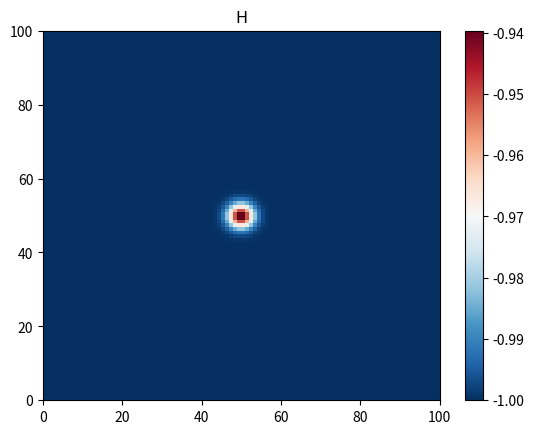
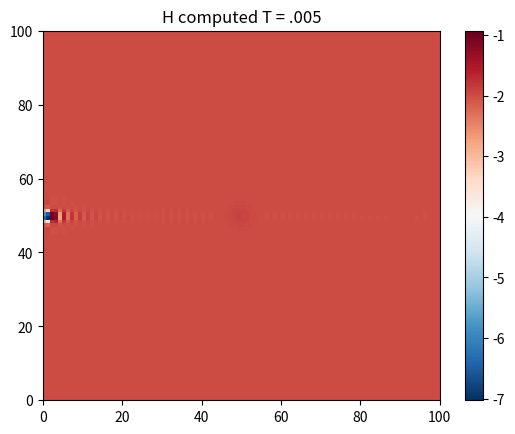

Write Python code to recreate these figures, in order.
from mpl_toolkits.mplot3d import Axes3D
import scipy.stats as st


from matplotlib.collections import LineCollection
from numpy import pi,cosh,exp,round,zeros,arange,real
from numpy.fft import fft,ifft
from matplotlib.pyplot import figure
import numpy as np
import matplotlib.pyplot as plt
from matplotlib.collections import LineCollection
from scipy import signal



                
def chebfft(v,x):    #this is the first derivative  1-D
    N = len(v)-1;
    if N==0: return 0
    ii = np.arange(0,N); iir = np.arange(1-N,0); iii = np.array(ii,dtype=int)
    #print (v)
    V = np.hstack((v,v[N-1:0:-1]))
    U = np.real(fft(V))
    W = np.real(ifft(1j*np.hstack((ii,[0.],iir))*U))
    w = np.zeros(N+1)
    w[1:N] = -W[1:N]/np.sqrt(1-x[1:N]**2)     
    w[0] = sum(iii**2*U[iii])/N + .5*N*U[N]     
    w[N] = sum((-1)**(iii+1)*ii**2*U[iii])/N + .5*(-1)**(N+1)*N*U[N]
    return w






def convert(U,F,G,N,tmax,t,g1,M,g):
    H0 = U[:,:,0]
    U0 = U[:,:,1]/U[:,:,0]
    V0 = U[:,:,2]/U[:,:,0]
    x = np.cos((pi*arange(0,N))/N); 
    dx=np.abs(x[1]-x[0])
    dy=dx
    y = x
    [xx,yy] = np.meshgrid(x,y)
    
  
    #U = np.zeros((len(x),len(x),3)) 
    #F = np.zeros((len(x),len(x),3)) 
    #G = np.zeros((len(x),len(x),3)) 
    U1 = np.zeros((len(x),len(x),3)) 
    F1 = np.zeros((len(x),len(x),3)) 
    G1 = np.zeros((len(x),len(x),3)) 
    ###
 
    ############
   
    ############
    U1[:,:,0]=H0
    U1[:,:,1]=H0*U0
    U1[:,:,2]=H0*V0
    F1[:,:,0]=H0*U0
    F1[:,:,1]=H0*U0*U0+.5*g*H0*H0
    F1[:,:,2]=H0*U0*V0
    G1[:,:,0]=H0*V0
    G1[:,:,1]=H0*U0*V0
    G1[:,:,2]=H0*V0*V0+.5*g*H0*H0
        

    U[:,:,0] = (U1[:,:,0]) # fft computing and normalization
    U[:,:,1] = (U1[:,:,1]) 
    U[:,:,2] = (U1[:,:,2])
        
    F[:,:,0] = (F1[:,:,0]) # fft computing and normalization
    F[:,:,1] = (F1[:,:,1])
    F[:,:,2] = (F1[:,:,2])
         
    G[:,:,0] = G1[:,:,0] # fft computing and normalization
    G[:,:,1] = G1[:,:,1] 
    G[:,:,2]= G1[:,:,2]
    ##############
        
    return F,G   
    
    

      

def vortex(N,tmax,nmax,dt,g1,M,g,U0,V0,H0):
    
    tfinal=tmax
     
    dt1=dt
    
    m = N
  
    c1=20.0#7.0#.04
    c2=14.0#5.0#.02
    alpha= np.pi/6#-3*np.pi/4 #np.pi
    x_o=.4#.4#-20 
    y_o=.2#0.2#-10
    
    x = np.cos((pi*arange(0,N))/N); 
    dx=np.abs(x[1]-x[0])
    dy=dx
    y = x
    [xx,yy] = np.meshgrid(x,y)
    U_euler = np.zeros((len(x),len(x),3))
    U = np.zeros((len(x),len(x),3)) 
    F = np.zeros((len(x),len(x),3)) 
    G = np.zeros((len(x),len(x),3)) 
    U1 = np.zeros((len(x),len(x),3)) 
    F1 = np.zeros((len(x),len(x),3)) 
    G1 = np.zeros((len(x),len(x),3)) 
    ###

    ##
     
    
   
    ############
    ############
    U1[:,:,0]=H0
    U1[:,:,1]=H0*U0
    U1[:,:,2]=H0*V0
    F1[:,:,0]=H0*U0
    F1[:,:,1]=H0*U0*U0+.5*g*H0*H0
    F1[:,:,2]=H0*U0*V0
    G1[:,:,0]=H0*V0
    G1[:,:,1]=H0*U0*V0
    G1[:,:,2]=H0*V0*V0+.5*g*H0*H0
        

    U[:,:,0] = (U1[:,:,0]) # fft computing and normalization
    U[:,:,1] = (U1[:,:,1]) 
    U[:,:,2] = (U1[:,:,2])
    
        
    F[:,:,0] = (F1[:,:,0]) # fft computing and normalization
    F[:,:,1] = (F1[:,:,1])
    F[:,:,2] = (F1[:,:,2])
         
    G[:,:,0] = G1[:,:,0] # fft computing and normalization
    G[:,:,1] = G1[:,:,1] 
    G[:,:,2]= G1[:,:,2]
    ###############
    
     
    vold=U0  #H
    vv=H0  #H at dt
    vold2temp= U0  # U at 0
    vv2temp = U0 # U at dt
    vold2=U0    # HU
  
    vv2= U0 #np.dot(vold,vold2temp)  # HU at .1
    vold3temp= U0   #V
    vv3temp= V0 # V at dt
    vold3= U0  # HV
    vv3=U0#HV at .1
    
    vv_euler=vv    
    vv2_euler=vv2
    vv3_euler=vv3
    
      # on hu
         
    U[0,:,2] = 0#  U[-1,:,1]
        
    U[-1,:,2] =  0#U[0,:,1]
  #  U[:,0,2] = 0#  U[-1,:,1]
        
   # U[:,-1,2] =  0#U[0,:,1]
           
           
       
        # on hu
           
    U[:,0,1] =  0#U[-1,:,2]
    U[:,-1,1] = 0# U[0,:,2
  #  U[:,0,1] = 0#  U[-1,:,1]
        
   # U[:,-1,1] =  0#U[0,:,1]
    n=0
    t=0
    for i in range(0,nmax):
        t = n*dt
        print ("t=")
        print (t)
        print ("n=")
        print (n)
        print (N)
        #
        
        ##########################################################
        
        if t > 0:
            vold = vv
            vv = U[:,:,0]
            vold2 = vv2
            vv2 = U[:,:,1]
            vold3 =vv3
            vv3 = U[:,:,2]
            
            vv_euler = U_euler[:,:,0]
            vv2_euler= U_euler[:,:,1]
            vv3_euler= U_euler[:,:,2]
       
        for k in range(0,N):
         
            #F,G = convert(U,F,G,N,tmax,t) 
            
            x = np.cos((pi*arange(0,N))/N); 
            y=x
            dx=np.abs(x[0]-x[1])
            [xx,yy] = np.meshgrid(x,y)
              
            ux0=chebfft(F[:,k,0], x)
            uy0=chebfft(G[k,:,0], x)
            vvnew1 = 2*vv[k,:]-vold[k,:]+(dt**2)*(-ux0-uy0) #leapfrog
            vvnew1_euler = vv_euler[k,:]+dt*(-ux0-uy0) #euler
            vold[k,:]=vv[k,:]
            vv[k,:] = vvnew1
            U[k,:,0] = vvnew1# vv[k,:]
            
            vv_euler[k,:] = vvnew1_euler
            U_euler[k,:,0]= vvnew1_euler
        
########################################################################################################     

            
            #dt= (dx * .5)/max5
          
            
            ux1=chebfft(F[:,k,1], x)
            uy1=chebfft(G[k,:,1], x)
          
            vvnew2 = 2*vv2[k,:]-vold2[k,:]+(dt**2)*(-ux1-uy1) #leapfrog
            vvnew2_euler = vv2_euler[k,:]+dt*(-ux1-uy1) #euler
            vold2[k,:]=vv2[k,:]
            vv2[k,:] = vvnew2
            U[k,:,1] = vvnew2#vv2[k,:]
            
            vv2_euler[k,:] = vvnew2_euler
            U_euler[k,:,1]= vvnew2_euler
 ################################################################################################################                     
            
            #dt= (dx * .5)/max5
            t = n*dt
              
           
            ux2=chebfft(F[:,k,2], x)
            uy2=chebfft(G[k,:,2], x)
            vvnew3 = 2*vv3[k,:]-vold3[k,:]+(dt**2)*(-ux2-uy2) #leapfrog
            vvnew3_euler = vv3_euler[k,:]+dt*(-ux2-uy2) #euler
            vold3[k,:]=vv3[k,:]
            vv3[k,:] = vvnew3
            U[k,:,2] = vvnew3#vv3[k,:]                 
                                            
            vv3_euler[k,:] = vvnew3_euler
            U_euler[k,:,2]= vvnew3_euler 
            
        if t==0:
            fig = plt.figure()
            ax = Axes3D(fig)
            z = real(U[:,:,0])
            y = x
            ax.plot_surface(xx,yy,z)
            ax.set_title("t = %f"%(t))
            plt.show()
        if t==.05:
            fig = plt.figure()
            ax = Axes3D(fig)
            z = real(U[:,:,0])
            y = x
            ax.plot_surface(xx,yy,z)
            ax.set_title("t = %f"%(t))
            plt.show()
        if t==.5:
            fig = plt.figure()
            ax = Axes3D(fig)
            z = real(U[:,:,0])
            y = x
            ax.plot_surface(xx,yy,z)
            ax.set_title("t = %f"%(t))
            plt.show()
        if t==1.0:
            fig = plt.figure()
            ax = Axes3D(fig)
            z = real(U[:,:,0])
            y = x
            ax.plot_surface(xx,yy,z)
            ax.set_title("t = %f"%(t))
            plt.show()
        if t==1.3:
            fig = plt.figure()
            ax = Axes3D(fig)
            z = real(U[:,:,0])
            y = x
            ax.plot_surface(xx,yy,z)
            ax.set_title("t = %f"%(t))
            plt.show() 
        if t==1.35:
            fig = plt.figure()
            ax = Axes3D(fig)
            z = real(U[:,:,0])
            y = x
            ax.plot_surface(xx,yy,z)
            ax.set_title("t = %f"%(t))
            plt.show()
        if t==1.4:
            fig = plt.figure()
            ax = Axes3D(fig)
            z = real(U[:,:,0])
            y = x
            ax.plot_surface(xx,yy,z)
            ax.set_title("t = %f"%(t))
            plt.show()   
        if t==1.45:
            fig = plt.figure()
            ax = Axes3D(fig)
            z = real(U[:,:,0])
            y = x
            ax.plot_surface(xx,yy,z)
            ax.set_title("t = %f"%(t))
            plt.show() 
        if t==1.5:
            fig = plt.figure()
            ax = Axes3D(fig)
            z = real(U[:,:,0])
            y = x
            ax.plot_surface(xx,yy,z)
            ax.set_title("t = %f"%(t))
            plt.show()
        if t==1.55:
            fig = plt.figure()
            ax = Axes3D(fig)
            z = real(U[:,:,0])
            y = x
            ax.plot_surface(xx,yy,z)
            ax.set_title("t = %f"%(t))
            plt.show()                   
                                      
           
        F,G = convert(U,F,G,N,tmax,t,g1,M,g) 
        n = n+1
        
        
        #dt = (.95*dx)/(np.abs(max_valx+max_valy))
        
          # on hu
          
           
        U[0,:,2] = 0#  U[-1,:,1]
        U[1,:,2] = 0
        U[-1,:,2] =  0#U[0,:,1]
        U[-2,:,2] = 0
        U[:,0,2] = 0#  U[-1,:,1]
        U[:,1,2] = 0
        U[:,-1,2] =  0#U[0,:,1]
        U[:,-2,2] = 0
        # on hu
           
        U[0,:,1] = 0#  U[-1,:,1]
        U[1,:,1] = 0
        U[-1,:,1] =  0#U[0,:,1]
        U[-2,:,1] = 0
        U[:,0,1] = 0#  U[-1,:,1]
        U[:,1,1] = 0
        U[:,-1,1] =  0#U[0,:,1]
        U[:,-2,1] = 0
                                                                                                             
            
    return U,U_euler 


#ni = [50,55,60,65]

#ni= [50]
linf = np.zeros(1)
linf_euler = np.zeros(1)
N= np.zeros(1)
k=0

tmax=1.55#.01#.01 is good 
NN=100
print (NN)
x = np.cos(pi*arange(0,NN)/NN); 
y=x
g=1.5  #acceleration due to gravity
g1=.5
M=.08
m = NN


dx=np.abs(x[1]-x[0])
dy=dx
[xx,yy] = np.meshgrid(x,y)
    

def gauss_swe(sig,NN):
        
        x = np.linspace(-sig*1.5,sig*1.5,NN+1)
        dist = np.diff(st.norm.cdf(x))
        gauss = np.outer(dist, dist)
        gauss2 = gauss/gauss.sum()
        return gauss2
    

H0 = gauss_swe(15,NN)

U0 = np.ones((len(x),len(x))) 
V0 =np.ones((len(x),len(x)))


   
dt = .01#/NN**2#
nmax = int(tmax/(dt))
    
    
U,U_euler= vortex(NN,tmax,nmax,dt,g1,M,g,U0,V0,H0) 
    
k = k + 1









    
fig = plt.figure()
axes = fig.add_subplot(1, 1, 1)
sol_plot = axes.pcolor(H0, cmap=plt.get_cmap('RdBu_r'))
cbar = fig.colorbar(sol_plot)  
axes.set_title("H") 
plt.show() 

fig = plt.figure()
axes = fig.add_subplot(1, 1, 1)
sol_plot = axes.pcolor(real(U[:,:,0]), cmap=plt.get_cmap('RdBu_r'))
cbar = fig.colorbar(sol_plot)  
axes.set_title("H computed T = .005") 
plt.show() 



fig = plt.figure()
ax = Axes3D(fig)
z = real(H0)
y = x
ax.plot_surface(xx,yy,z)
ax.set_title('3D line plot')
plt.show()

fig = plt.figure()
ax = Axes3D(fig)
z = real(U[:,:,0])
y = x
ax.plot_surface(xx,yy,z)
ax.set_title("t = %f"%(tmax))
plt.show()